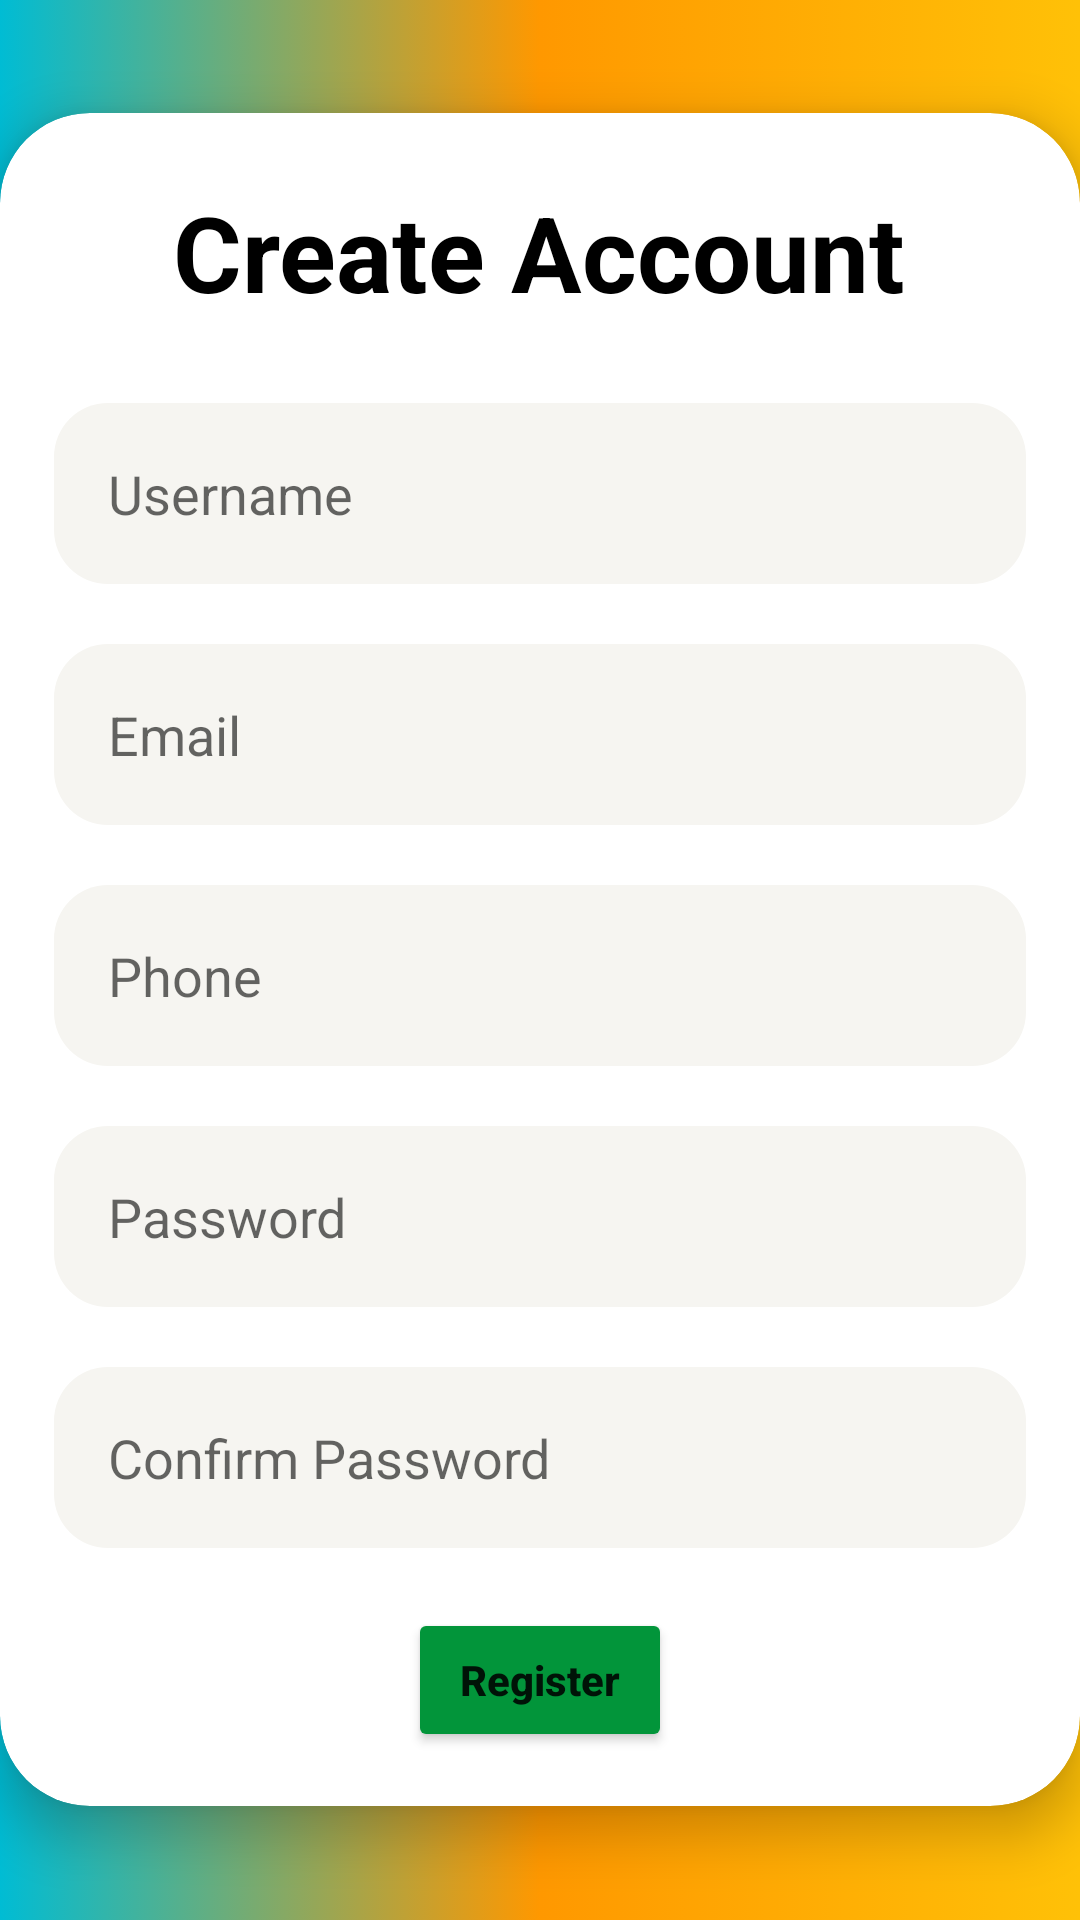

Here is an Android app screen rendered from its layout file. Give the layout XML and the strings, colors and styles it references.
<!-- AndroidManifest.xml: application theme Theme.Liffo -->
<!-- res/layout/activity_register.xml -->
<?xml version="1.0" encoding="utf-8"?>
<RelativeLayout xmlns:android="http://schemas.android.com/apk/res/android"
    xmlns:app="http://schemas.android.com/apk/res-auto"
    xmlns:tools="http://schemas.android.com/tools"
    android:layout_width="match_parent"
    android:layout_height="match_parent"
    tools:context=".RegisterActivity"
    android:background="@drawable/custom_bg">

    <androidx.cardview.widget.CardView
        android:layout_width="wrap_content"
        android:layout_height="wrap_content"
        app:cardBackgroundColor="@color/white"
        app:cardCornerRadius="30dp"
        android:layout_centerInParent="true"
        app:cardElevation="10dp">

        <LinearLayout
            android:layout_width="wrap_content"
            android:layout_height="wrap_content"
            android:orientation="vertical"
            android:padding="18dp">

            <TextView
                android:layout_width="wrap_content"
                android:layout_height="wrap_content"
                android:text="Create Account"
                android:layout_marginTop="5dp"
                android:textColor="@color/black"
                android:layout_gravity="center"
                android:textSize="35sp"
                android:textStyle="bold"
                />

            <EditText
                android:id="@+id/regUserName"
                android:layout_width="wrap_content"
                android:layout_height="wrap_content"
                android:hint="Username"
                android:padding="18dp"
                android:layout_marginTop="27dp"
                android:ems="16"
                android:inputType="text"
                android:background="@drawable/edittext_custom"/>


            <EditText
                android:id="@+id/regEmail"
                android:layout_width="wrap_content"
                android:layout_height="wrap_content"
                android:hint="Email"
                android:padding="18dp"
                android:layout_marginTop="20dp"
                android:ems="16"
                android:inputType="textEmailAddress"
                android:background="@drawable/edittext_custom"/>

            <EditText
                android:id="@+id/regPhone"
                android:layout_width="wrap_content"
                android:layout_height="wrap_content"
                android:hint="Phone"
                android:padding="18dp"
                android:layout_marginTop="20dp"
                android:ems="16"
                android:inputType="number"
                android:background="@drawable/edittext_custom"/>

            <EditText
                android:id="@+id/regPassword"
                android:layout_width="wrap_content"
                android:layout_height="wrap_content"
                android:hint="Password"
                android:padding="18dp"
                android:layout_marginTop="20dp"
                android:ems="16"
                android:inputType="textPassword"
                app:endIconMode = "password_toggle"
                android:background="@drawable/edittext_custom"/>

            <EditText
                android:id="@+id/regConfirmPassword"
                android:layout_width="wrap_content"
                android:layout_height="wrap_content"
                android:hint="Confirm Password"
                android:padding="18dp"
                android:layout_marginTop="20dp"
                android:ems="16"
                android:inputType="textPassword"
                app:endIconMode = "password_toggle"
                android:background="@drawable/edittext_custom"/>


            <Button
                android:id="@+id/registerUser_Button"
                android:layout_width="wrap_content"
                android:layout_height="wrap_content"
                android:layout_gravity="center"
                android:text="Register"
                android:textAllCaps="false"
                android:layout_marginTop="20dp"
                android:textStyle="bold"
                android:backgroundTint="#02953A"/>

        </LinearLayout>

    </androidx.cardview.widget.CardView>

</RelativeLayout>
<!-- resources referenced by this layout -->
<resources>
  <!-- drawable custom_bg (drawable) -->
  <?xml version="1.0" encoding="utf-8"?>
  <selector xmlns:android="http://schemas.android.com/apk/res/android">
  
      <item>
          <shape android:shape="rectangle">
              <gradient android:startColor="#00BCD4"
                  android:centerColor="#FF9800"
                  android:endColor="#FFC107"/>
  
          </shape>
      </item>
  </selector>
  <!-- drawable edittext_custom (drawable) -->
  <?xml version="1.0" encoding="utf-8"?>
  <shape xmlns:android="http://schemas.android.com/apk/res/android">
  
          <solid
              android:color="#F6F5F1"
              ></solid>
  
          <corners
              android:radius="18dp"
              ></corners>
  </shape>
  <style name="Theme.Liffo" parent="Theme.MaterialComponents.DayNight.NoActionBar">
          
          <item name="colorPrimary">@color/purple_500</item>
          <item name="colorPrimaryVariant">@color/purple_700</item>
          <item name="colorOnPrimary">@color/white</item>
          
          <item name="colorSecondary">@color/teal_200</item>
          <item name="colorSecondaryVariant">@color/teal_700</item>
          <item name="colorOnSecondary">@color/black</item>
          
          <item name="android:statusBarColor">@color/white</item>
          <item name="android:windowLightStatusBar">true</item>
          
      </style>
  <!-- not gathered from this repository: default colours our renderer supplied (Android Studio template values) -->
  <color name="purple_500">#FF6200EE</color>
  <color name="purple_700">#FF3700B3</color>
  <color name="teal_200">#FF03DAC5</color>
  <color name="teal_700">#FF018786</color>
  <color name="black">#FF000000</color>
  <color name="white">#FFFFFFFF</color>
</resources>
